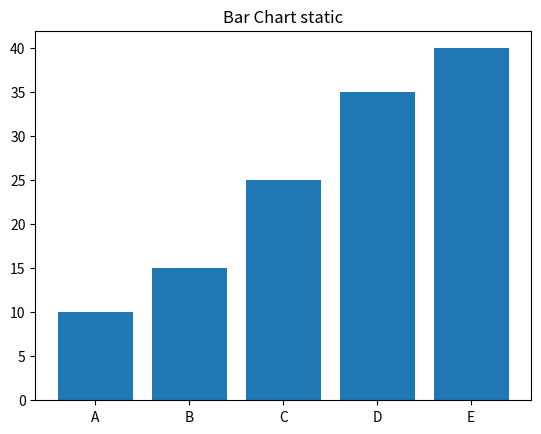

The script that saved this image:
import matplotlib.pyplot as plt

x = ['A','B','C','D','E']
y = [10,15,25,35,40]

plt.bar(x,y)
plt.title("Bar Chart static")
plt.show()
